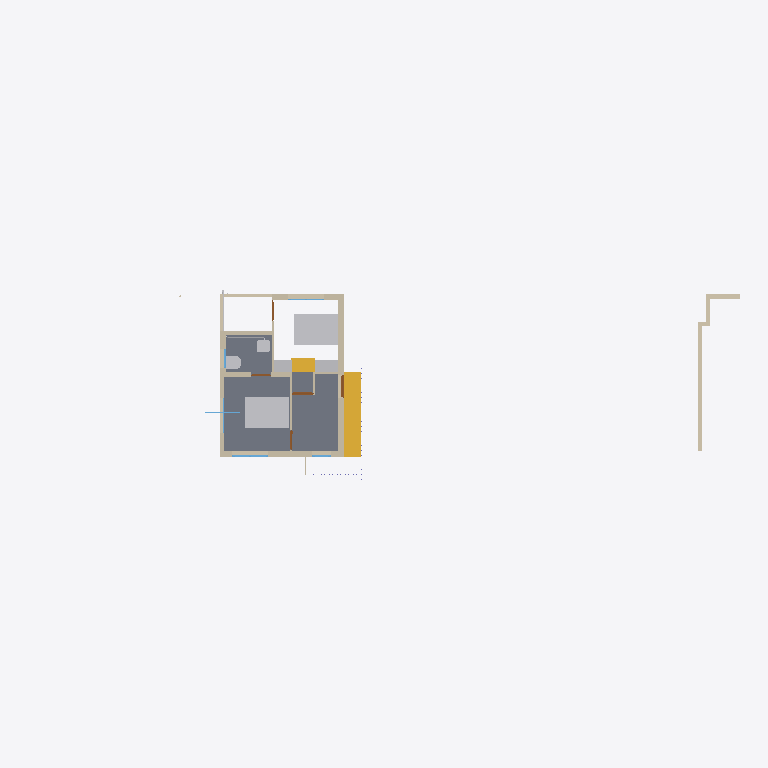
Plan cut of the same IFC building model at storey 'FF' (level 3.45 m, cut at 4.85 m), seen from above with north up, elements coloured by IFC class: 18 walls (beige), 8 other elements (light grey), 6 windows (light blue), 5 doors (brown), 2 slabs (grey), 2 stairs (yellow). Cut surfaces are drawn darker.
Extent 30.8 m × 9.4 m × 6.8 m (x, y, z). Storeys (3): 00 at 0.00 m; GF at 0.45 m; FF at 3.45 m. Elements (209): 74 IfcColumn, 59 IfcWall, 16 IfcSlab, 14 IfcWindow, 13 IfcPipeSegment, 12 IfcFurniture, 10 IfcDoor, 4 IfcSanitaryTerminal, 4 IfcStair, 3 IfcPipeFitting.

HEADER;
FILE_DESCRIPTION(('ViewDefinition[DesignTransferView]'),'2;1');
FILE_NAME('Balan.ifc','2025-05-26T20:14:33+05:30',(''),(''),'IfcOpenShell 0.8.2','Bonsai 0.8.2','');
FILE_SCHEMA(('IFC4X3'));
ENDSEC;
DATA;
#1=IFCPROJECT('0fKeD_Ru58bOtK7U1uNlS3',$,'My Project',$,$,$,$,(#14,#26),#9);
#31=IFCSITE('01QslrvB9BRPsk6n6XR8aP',$,'My Site',$,$,#54,$,$,$,$,$,$,$,$);
#5966=IFCSITE('0qwiMYZ3f0vP4DqMJ3XU4j',$,'Plane',$,$,#5980,#5975,$,$,$,$,$,$,$);
#37=IFCBUILDING('1S6yHdu4b22vEqr_tDP6od',$,'My Building',$,$,#60,$,$,$,$,$,$);
#43=IFCBUILDINGSTOREY('046zvutq9CS8v$62$ctl50',$,'GF',$,$,#2630,$,$,$,$);
#4555=IFCBUILDINGSTOREY('3vMk7vERDCuQmsrnUb_7x1',$,'FF',$,$,#4576,$,$,$,$);
#5950=IFCBUILDINGSTOREY('0SAVTQ2zbEQvknbmS8cMhH',$,'00',$,$,#5965,$,$,$,$);
#35345=IFCSLAB('3S2b8KIQX2hOzpwPcQJM2U',$,'Slab',$,$,#35374,#35360,$,$);
#3932=IFCSTAIR('2fc_PSvD53WgEGyJAS2KSK',$,'Stair',$,$,#31909,#4043,$,$);
#27372=IFCFURNITURE('3UwID5b8r39B1716gCE6qO',$,'Furniture',$,$,#27451,#27385,$,$);
#27346=IFCFURNITURE('2Yhx_5bz1ClQE1TLuBVHUl',$,'Furniture',$,$,#32362,#27354,$,$);
#35416=IFCSLAB('3daqDEcRL9lOkmTpCEVYKG',$,'Slab',$,$,#35466,#35437,$,$);
#4704=IFCWALL('14XXtytrf0uhsKTiMJEUk0',$,'Wall',$,$,#11450,#4715,$,$);
#4518=IFCWALL('3Kc$ov29nBtexQrqfxnvvH',$,'Wall',$,$,#33264,#4529,$,$);
#1611=IFCWALL('24aHCIv$X0XOGQ9pccLHfF',$,'Wall',$,$,#2826,#1622,$,$);
#4729=IFCWALL('2mcUZwO19C1PpPsXpA85u9',$,'Wall',$,$,#33646,#4740,$,$);
#5728=IFCSTAIR('3pPnADJFT5EQTMl3AgMOWv',$,'Stair',$,$,#31121,#5797,$,$);
#5408=IFCWALL('0eT78AP0PDcA89lMGqApKk',$,'Wall',$,$,#33227,#5419,$,$);
#31177=IFCFURNITURE('3$CWg9don1Xx_J6SSgq_XP',$,'Furniture',$,$,#31216,#31186,$,$);
#5547=IFCWALL('0$OUDePb9DUf5GMxal8iQo',$,'Wall',$,$,#21927,#5558,$,$);
#31192=IFCFURNITURE('3Ckw9Vu7j7xQE85uMuefZh',$,'Furniture',$,$,#31237,#31201,$,$);
#4973=IFCWALL('2yk2Uj6vD6agwiJH5zQ5vn',$,'Wall',$,$,#22018,#4984,$,$);
#5302=IFCWALL('3lIQztlw58Tee2Xxuo6CGG',$,'Wall',$,$,#33627,#5313,$,$);
#27049=IFCSANITARYTERMINAL('1uTUCsZxHEavZN_8AkYt4q',$,'SanitaryTerminal',$,$,#27330,#27062,$,$);
#1686=IFCWALL('0ySR_lxz5DDe1TM3fbIben',$,'Wall',$,$,#2786,#1697,$,$);
#27028=IFCSANITARYTERMINAL('3aRng_nu5E2PS7kDtK3xJ3',$,'SanitaryTerminal',$,$,#29425,#27041,$,$);
#33781=IFCWALL('1SaIqyOWH21QlgtefkKgsb',$,'Wall',$,$,#34030,#33793,$,$);
#5466=IFCWALL('3F$hdEWdvDXv3RQCtd5lTu',$,'Wall',$,$,#11420,#5477,$,$);
#5257=IFCWALL('1JwBry0jTFcu2OOrK$6IZ3',$,'Wall',$,$,#33160,#5268,$,$);
#33861=IFCWALL('0WJzI9nwnDWvlJBHTpGAX3',$,'Wall',$,$,#33998,#33872,$,$);
#1636=IFCWALL('2zgEsPJGr3MBsviVIrDNb4',$,'Wall',$,$,#2831,#1647,$,$);
#16232=IFCWINDOW('2VkCdZWaLFKv3cwo8bjMYN',$,'Window',$,$,#16273,#16240,$,$,$,$,$,$);
#1044=IFCWALL('1LzqDRT25AFf9JUevbNIHB',$,'Wall',$,$,#10960,#1055,$,$);
#10574=IFCDOOR('2zRZOlWff79vT6UqNynHsZ',$,'Door',$,$,#11460,#10609,$,2.09999990463257,0.899999976158142,$,$,$);
#10474=IFCDOOR('1_$LJx1wv9Suz6M2fmMOAk',$,'Door',$,$,#11455,#10483,$,2.09999990463257,0.899999976158142,$,$,$);
#1661=IFCWALL('3a_MWlWdfFpBZaP1$yHX_C',$,'Wall',$,$,#2836,#1672,$,$);
#9701=IFCWALL('1uOSQwn7XBh8gVsL2Uo$4C',$,'Wall',$,$,#15413,#9712,$,$);
#9337=IFCWALL('2mgmtit4j4IQaZH0DwgL1W',$,'Wall',$,$,#11430,#9348,$,$);
#10772=IFCDOOR('1tdakyzHX5TA0hOE1zYylx',$,'Door',$,$,#11470,#10780,$,2.09999990463257,0.899999976158142,$,$,$);
#15979=IFCDOOR('2fsiIZyZLBtRyMcX61apDF',$,'Door',$,$,#34476,#33064,$,2.09999990463257,0.899999976158142,$,$,$);
#10698=IFCDOOR('0gvibzYUz4Pw1RWgzmiyue',$,'Door',$,$,#27284,#27122,$,2.09999990463257,0.899999976158142,$,$,$);
#30949=IFCWINDOW('1b9sc1pzL1L9_Lxw0br_Wq',$,'Window',$,$,#34423,#30957,$,$,$,$,$,$);
#16274=IFCWINDOW('389cIDi$b47OaZyIgNahBy',$,'Window',$,$,#31952,#31922,$,$,$,$,$,$);
#28191=IFCPIPESEGMENT('3AeHlFwDz1eObGxLODQdFd',$,'PipeSegment',$,$,#28897,#28227,$,$);
#35283=IFCWINDOW('3OXKtiDYLADBB6XIWseN$I',$,'Window',$,$,#35324,#35291,$,$,$,$,$,$);
#35205=IFCWINDOW('1IQskKS2bFKP$Zy7YtpLjY',$,'Window',$,$,#35225,#35213,$,$,$,$,$,$);
#35226=IFCWINDOW('0aURektK131A5I34h9kpz7',$,'Window',$,$,#35282,#35234,$,$,$,$,$,$);
#29334=IFCPIPEFITTING('0QwZJYHmb1D9zLCazqdCW0',$,'PipeFitting',$,$,#29371,#29346,$,$);
ENDSEC;